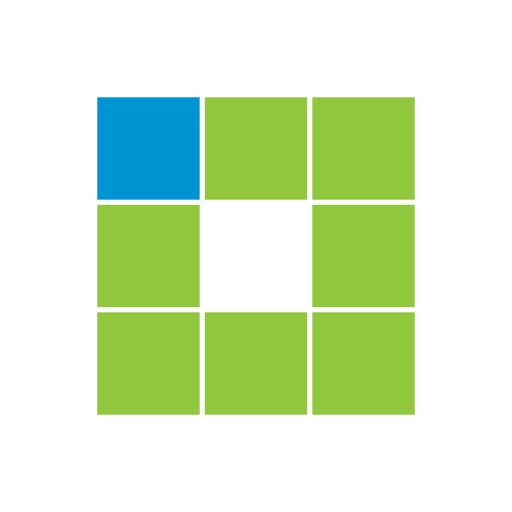
t = 0.00 s
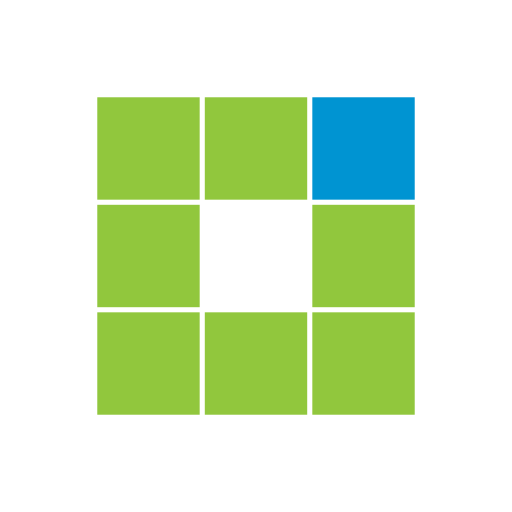
t = 0.31 s
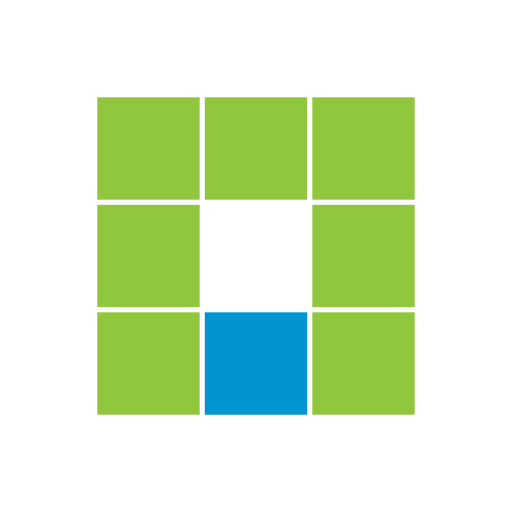
t = 0.63 s
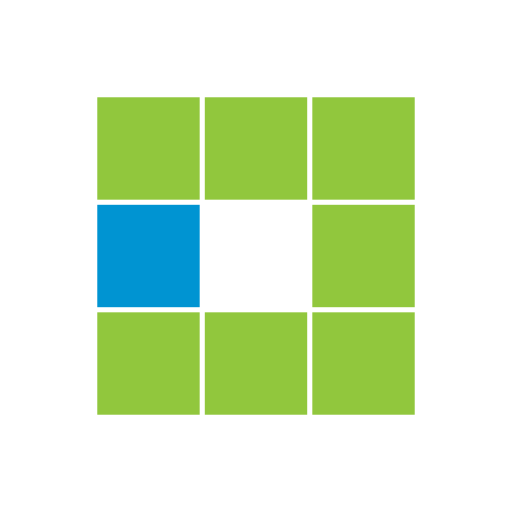
t = 0.94 s
t = 1.25 s: frame unchanged from t = 0.31 s, image omitted
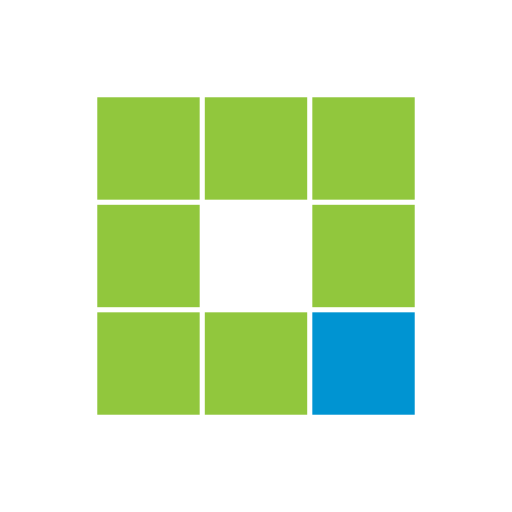
t = 1.53 s

The animated SVG that drew these frames (rendered in a browser with its animation timeline set to each time). Animation: 8 SMIL elements (animate=8); one cycle of 1.88 s, repeats indefinitely.

<?xml version="1.0" encoding="utf-8"?>
<svg xmlns="http://www.w3.org/2000/svg" xmlns:xlink="http://www.w3.org/1999/xlink" style="margin: auto; background: none; display: block; shape-rendering: auto;" width="200px" height="200px" viewBox="0 0 100 100" preserveAspectRatio="xMidYMid">
<rect x="19" y="19" width="20" height="20" fill="#91c73d">
  <animate attributeName="fill" values="#0094d2;#91c73d;#91c73d" keyTimes="0;0.125;1" dur="1s" repeatCount="indefinite" begin="0s" calcMode="discrete"></animate>
</rect><rect x="40" y="19" width="20" height="20" fill="#91c73d">
  <animate attributeName="fill" values="#0094d2;#91c73d;#91c73d" keyTimes="0;0.125;1" dur="1s" repeatCount="indefinite" begin="0.125s" calcMode="discrete"></animate>
</rect><rect x="61" y="19" width="20" height="20" fill="#91c73d">
  <animate attributeName="fill" values="#0094d2;#91c73d;#91c73d" keyTimes="0;0.125;1" dur="1s" repeatCount="indefinite" begin="0.25s" calcMode="discrete"></animate>
</rect><rect x="19" y="40" width="20" height="20" fill="#91c73d">
  <animate attributeName="fill" values="#0094d2;#91c73d;#91c73d" keyTimes="0;0.125;1" dur="1s" repeatCount="indefinite" begin="0.875s" calcMode="discrete"></animate>
</rect><rect x="61" y="40" width="20" height="20" fill="#91c73d">
  <animate attributeName="fill" values="#0094d2;#91c73d;#91c73d" keyTimes="0;0.125;1" dur="1s" repeatCount="indefinite" begin="0.375s" calcMode="discrete"></animate>
</rect><rect x="19" y="61" width="20" height="20" fill="#91c73d">
  <animate attributeName="fill" values="#0094d2;#91c73d;#91c73d" keyTimes="0;0.125;1" dur="1s" repeatCount="indefinite" begin="0.75s" calcMode="discrete"></animate>
</rect><rect x="40" y="61" width="20" height="20" fill="#91c73d">
  <animate attributeName="fill" values="#0094d2;#91c73d;#91c73d" keyTimes="0;0.125;1" dur="1s" repeatCount="indefinite" begin="0.625s" calcMode="discrete"></animate>
</rect><rect x="61" y="61" width="20" height="20" fill="#91c73d">
  <animate attributeName="fill" values="#0094d2;#91c73d;#91c73d" keyTimes="0;0.125;1" dur="1s" repeatCount="indefinite" begin="0.5s" calcMode="discrete"></animate>
</rect>
<!-- [ldio] generated by https://loading.io/ --></svg>